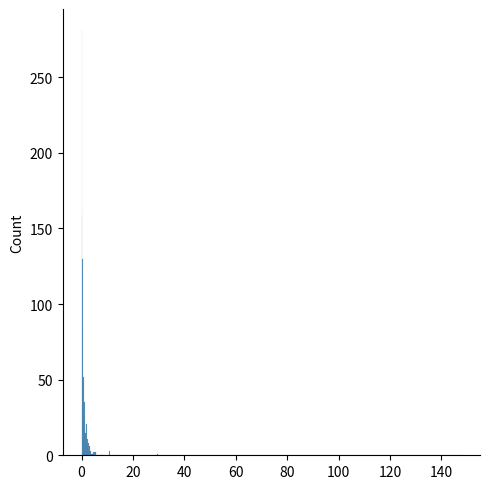

The script that saved this image:
from numpy import random
import matplotlib.pyplot as plt
import seaborn as sns

x = sns.displot(random.pareto(a=2, size=1000))
plt.show()

y = random.pareto(a=2, size=(2, 3))
print(y)
